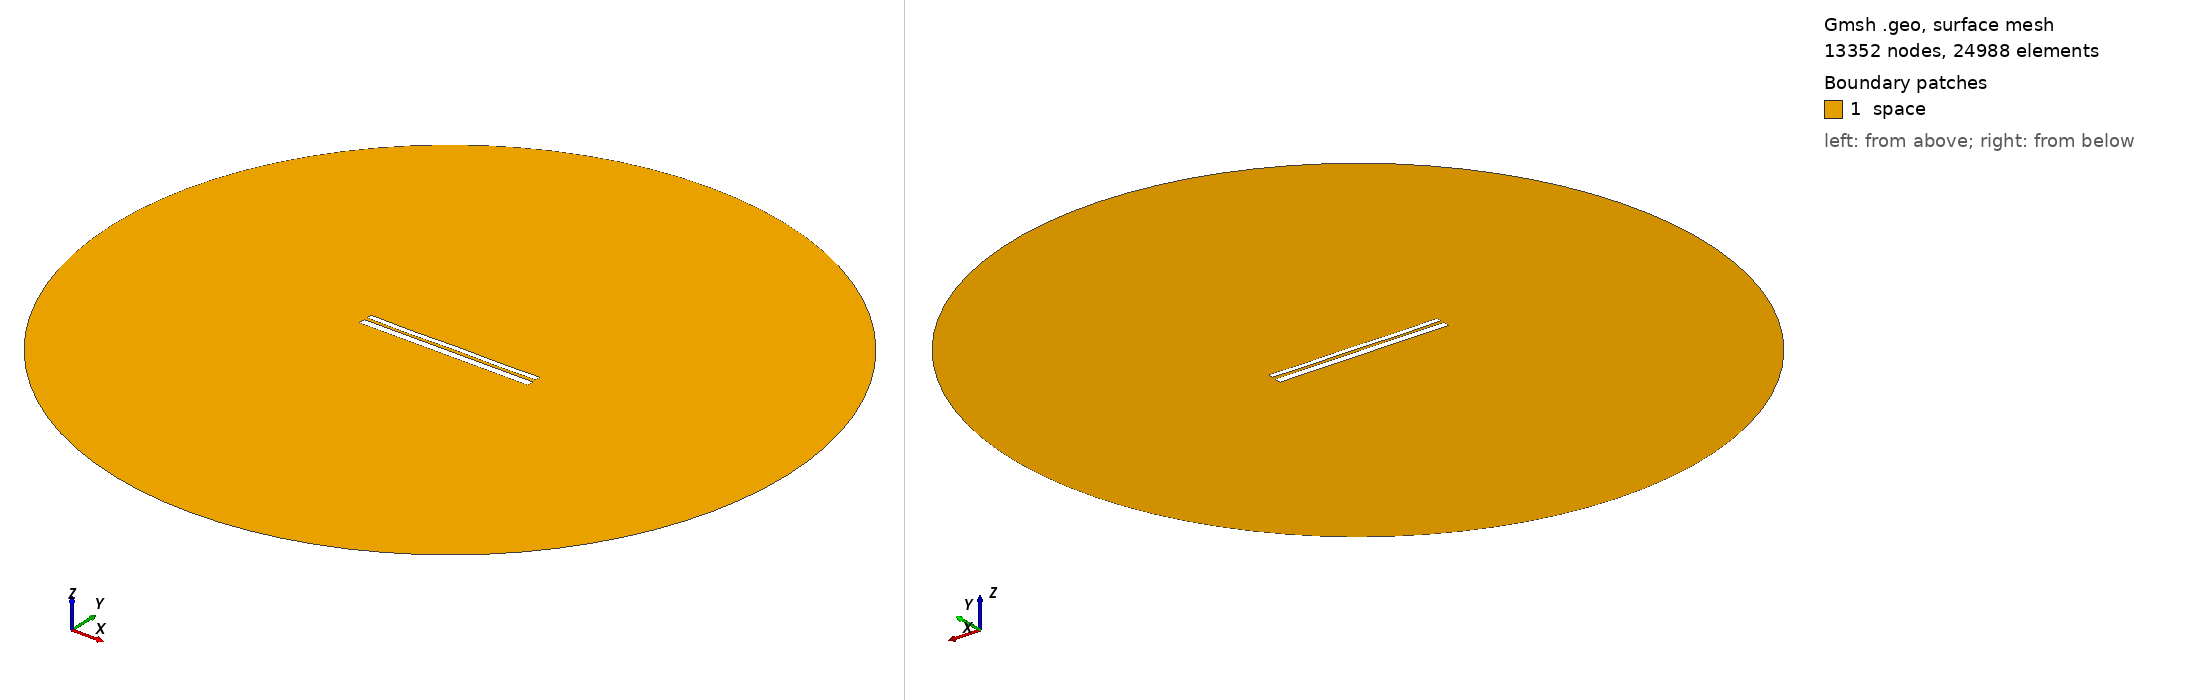

Gmsh geometry script, surface-meshed: 13352 nodes, 24988 surface elements. Boundary patches (legend numbers): 1 space. Left view from above one corner, right view from below the opposite corner. Legend entries are the model's physical surfaces. The drawing asked Gmsh for element sizes between 1% and 20% of the model's largest extent; the script's own settings can give other sizes.

=== 9656.geo (drawn) ===
//---------------------------------------
// Geometry kernel
//---------------------------------------

SetFactory("OpenCASCADE");



//---------------------------------------
// Parameters of the geometry
//---------------------------------------

// Overetch of the upper plate
overetch = 0.375;

// Distance between the plates
distance = 1.5;

// Discretization over the x axis (for the deformation)
nx = 50; 

// Length of the plate
L = 100 - overetch; 

// Number of modes
n = 4; 

// 1st mode coefficient
coeff(1) = 0.0;
beta(1) = 0.596864 * 3.1415926535 / L;

// 2nd mode coefficient
coeff(2) = -0.075;
beta(2) = 1.49418 * 3.1415926535 / L;

// 3rd mode coefficient
coeff(3) = -0.075;
beta(3) = 2.50025 * 3.1415926535 / L;

// 4th mode coefficient
coeff(4) = -0.15;
beta(4) = 3.49999 * 3.1415926535 / L;



//---------------------------------------
// Upper plate (deformed rectangle)
//---------------------------------------

// Coordiantes of the upper plate
xmin = -50;
xmax = 50 - overetch;

// Height of the upper plate
yheight = 4 - 2 * overetch;

// Indexes of the points
UpperID[] = {};
LowerID[] = {};
LeftID[] = {};
RightID[] = {};

// Point index
p = 1;

// Horizontal edges
For i In {1:nx}
    x = xmin + (i-1)*(xmax - xmin)/(nx-1);

    y_bottom = distance / 2 + overetch;
    For j In {1:n}
        C = (Cosh(beta(j)*L) + Cos(beta(j)*L)) / (Sinh(beta(j)*L) + Sin(beta(j)*L));
        y_bottom  = y_bottom + coeff(j) * (Cosh(beta(j)*(x+50)) - Cos(beta(j)*(x+50)) - C * (Sinh(beta(j)*(x+50)) - Sin(beta(j)*(x+50))));
    EndFor

    y_top = y_bottom + yheight;

    Point(p) = {x, y_top, 0, 1.0};
    UpperID[i] = p;
    p = p + 1;

    Point(p) = {x, y_bottom, 0, 1.0};
    LowerID[i] = p;
    p = p + 1;
EndFor

// Create point lists
UpperPts[] = {}; LowerPts[] = {};
For i In {1:nx}
  UpperPts[] += {UpperID[i]};
  LowerPts[] += {LowerID[i]};
EndFor

// Build splines
Spline(1) = {UpperPts[]};
Spline(2) = {LowerPts[]};
Line(3) = {LowerPts[nx-1], UpperPts[nx-1]};
Line(4) = {LowerPts[0], UpperPts[0]};

// Build the plane surface
Curve Loop(1) = {2, 3, -1, -4};
Plane Surface(1) = {1};



//---------------------------------------
// Lower plate (rectangle)
//---------------------------------------

// Vertices
Point(1001) = {-50, -1, 0, 1.0};
Point(1002) = { 50, -1, 0, 1.0};
Point(1003) = { 50,  -5, 0, 1.0};
Point(1004) = {-50,  -5, 0, 1.0};

// Edges
Line(5) = {1001, 1002};
Line(6) = {1002, 1003};
Line(7) = {1003, 1004};
Line(8) = {1004, 1001};

// Plane surface
Line Loop(2) = {5, 6, 7, 8};
Plane Surface(2) = {2}; 



//---------------------------------------
// Outer (fictious) boundary
//---------------------------------------

// Points
Point(1005) = {0, 0, 0};       // Center
Point(1006) = {200, 0, 0};     // Start point
Point(1007) = {0, 200, 0};     // 90 degrees
Point(1008) = {-200, 0, 0};    // 180 degrees
Point(1009) = {0, -200, 0};    // 270 degrees

// Circle arcs (each needs start, center, end)
Circle(9) = {1006, 1005, 1007};
Circle(10) = {1007, 1005, 1008};
Circle(11) = {1008, 1005, 1009};
Circle(12) = {1009, 1005, 1006};

// Plane surface for the entire domain
Curve Loop(3) = {9, 10, 11, 12};
Surface(3) = {3};

// Subtract the plates from the whole domain to obtain the actual domain where we want to solve the equations
BooleanDifference{ Surface{3}; Delete; }{ Surface{1}; Surface{2}; Delete; }




//---------------------------------------
// Transfinite Lines/Curves
//---------------------------------------

// Set the number of points on the boundaries
r = 7;

// Plates
Transfinite Curve {1, 2} = 50*r Using Progression 1;
Transfinite Curve {3, 4} = 2*r Using Progression 1;
Transfinite Line {5, 7} = 50*r Using Progression 1;
Transfinite Line {6, 8} = 2*r Using Progression 1;

// Outer boundary
Transfinite Line {9, 10, 11, 12} = 20 Using Progression 1;



//---------------------------------------
// Physical groups
//---------------------------------------                

// Physical curves (boundaries)
Physical Line("force_segment", 10) = {2};
Physical Line("upper_plate", 11) = {1, 3, 4};
Physical Line("lower_plate", 12) = {5, 6, 7, 8};
Physical Line("boundary", 20) = {9, 10, 11, 12};

// Physical Surfaces
Physical Surface("space", 30) = {3};



//---------------------------------------
// 6. Generate the Mesh
//---------------------------------------

// 2D mesh generation
Mesh 2;
